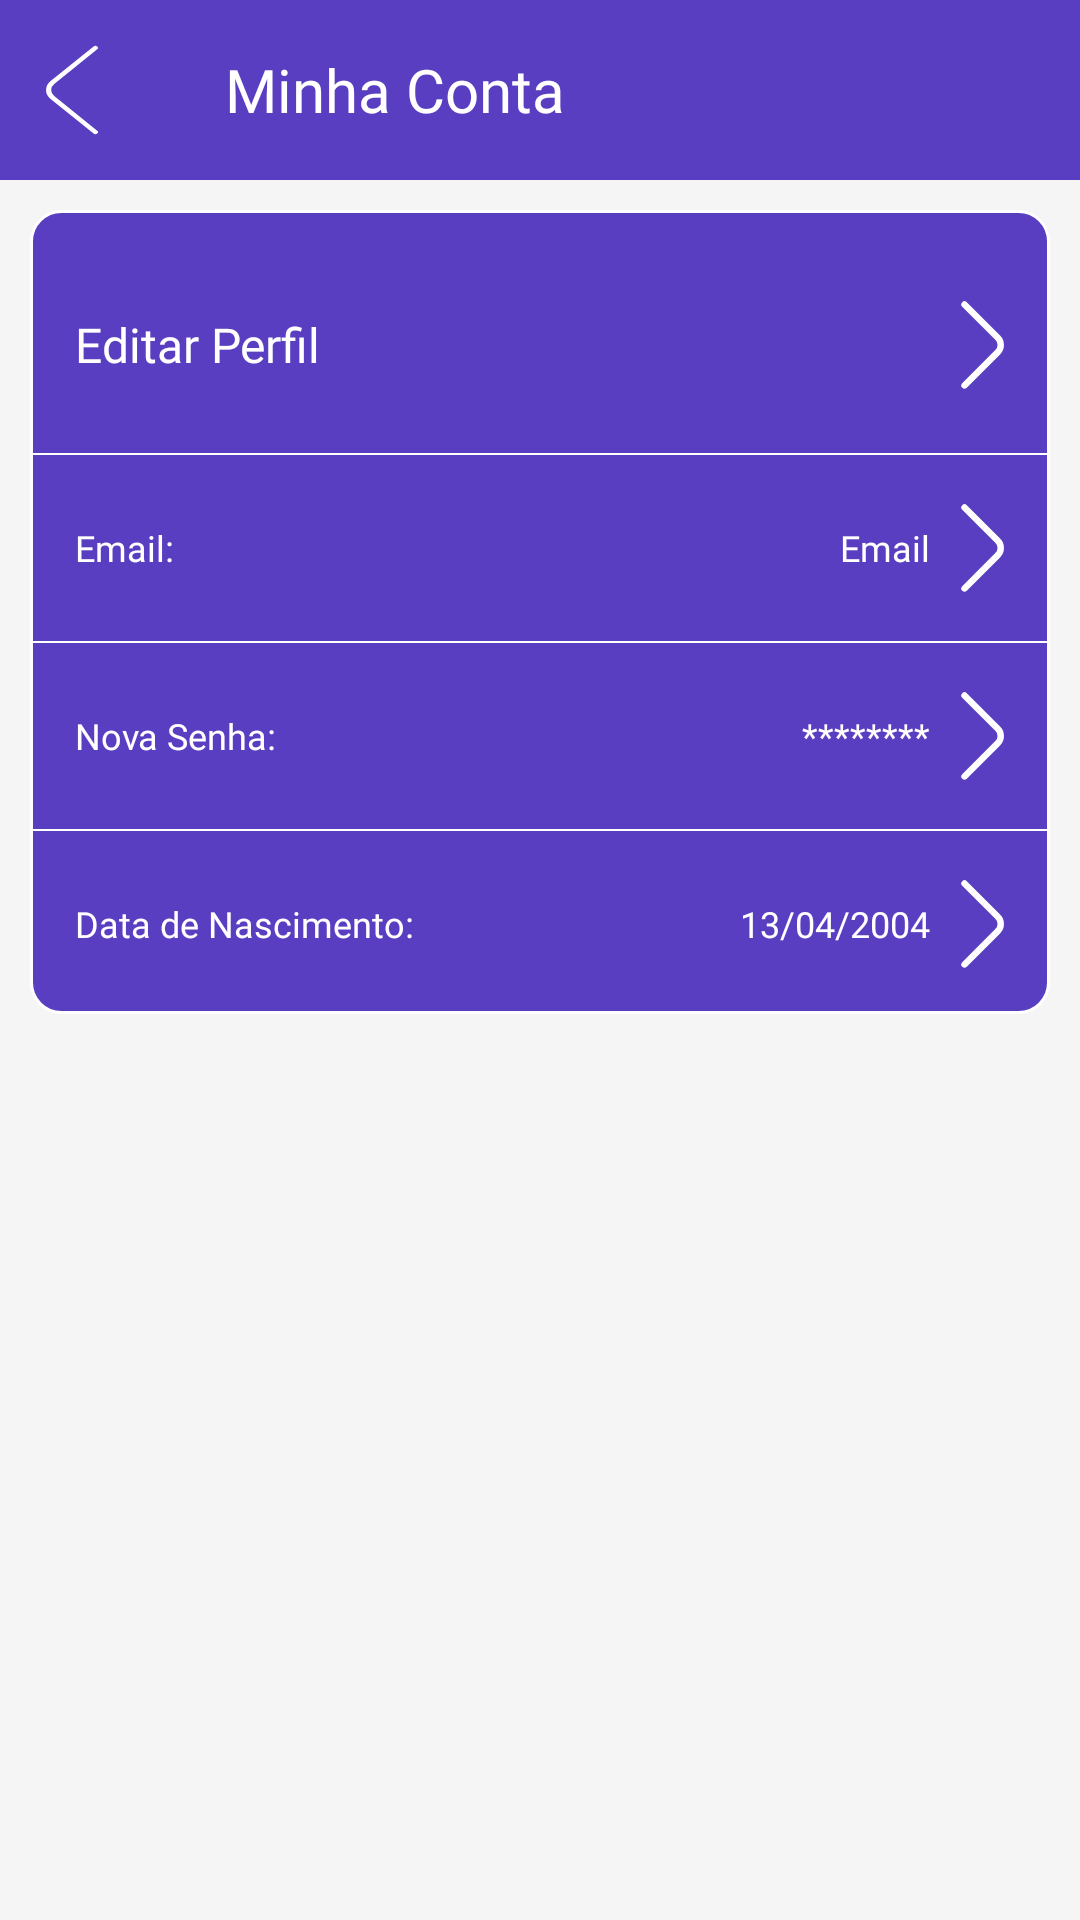

Write the Android layout XML for this screen, with the resource values it uses.
<!-- AndroidManifest.xml: application theme Theme.Material3.DayNight.NoActionBar -->
<!-- res/layout/activity_editar_conta.xml -->
<?xml version="1.0" encoding="utf-8"?>
<ScrollView xmlns:android="http://schemas.android.com/apk/res/android"
    xmlns:app="http://schemas.android.com/apk/res-auto"
    xmlns:tools="http://schemas.android.com/tools"
    android:layout_width="match_parent"
    android:layout_height="match_parent"
    android:background="@color/background_app"
    android:theme="@style/Theme.Material3.DayNight.NoActionBar"
    tools:context=".activityEditarPerfil">

    <androidx.constraintlayout.widget.ConstraintLayout
        android:layout_width="match_parent"
        android:layout_height="wrap_content">


        <LinearLayout
            android:id="@+id/barraSuperiorLayout"
            android:layout_width="match_parent"
            android:layout_height="wrap_content"
            android:background="@color/PrimaryColor"
            android:gravity="center_vertical"
            android:orientation="horizontal"
            app:layout_constraintEnd_toEndOf="parent"
            app:layout_constraintStart_toStartOf="parent"
            app:layout_constraintTop_toTopOf="parent">

            <androidx.appcompat.widget.AppCompatImageButton
                android:layout_width="wrap_content"
                android:id="@+id/btnVoltarEditarConta"
                android:padding="15dp"
                android:layout_marginEnd="15dp"
                android:layout_height="wrap_content"
                android:backgroundTint="@android:color/transparent"
                android:src="@drawable/ic_seta_voltar_constrast_big"
                android:contentDescription="@string/cd_voltarPedidos"/>

            <TextView
                style="@style/TextColor"
                android:layout_width="wrap_content"
                android:layout_height="wrap_content"
                android:fontFamily="@font/fonte_padrao"
                android:text="@string/titulo_editar_conta"
                android:textSize="@dimen/Medio_size" />
        </LinearLayout>

        <LinearLayout
            android:id="@+id/LayoutEdicao"
            android:layout_width="match_parent"
            android:layout_height="match_parent"
            android:layout_margin="10dp"
            android:background="@drawable/background_layout_editar"
            android:divider="@drawable/divisor_lista"
            android:gravity="center_vertical"
            android:orientation="vertical"
            android:paddingVertical="10dp"
            android:showDividers="middle"
            app:layout_constraintStart_toStartOf="parent"
            app:layout_constraintTop_toBottomOf="@+id/barraSuperiorLayout">


            <RelativeLayout
                android:id="@+id/layoutEditarPerfil"
                android:layout_width="match_parent"
                android:layout_height="match_parent"
                android:layout_marginHorizontal="15dp"
                android:layout_marginVertical="15dp"
                android:background="@color/PrimaryColor"
                android:paddingVertical="5dp">

                <TextView
                    style="@style/TextColor"
                    android:layout_width="wrap_content"
                    android:layout_height="wrap_content"
                    android:layout_alignParentStart="true"
                    android:layout_centerVertical="true"
                    android:fontFamily="@font/fonte_padrao"
                    android:text="@string/lbl_editarPerfil"

                    android:textSize="@dimen/Normal_Size" />


                <ImageView
                    android:id="@+id/btnEditarNome"
                    android:layout_width="wrap_content"
                    android:layout_height="wrap_content"
                    android:layout_alignParentEnd="true"
                    android:layout_gravity="end"
                    android:backgroundTint="@color/TextColorContrast"
                    android:src="@drawable/ic_seta"
                    android:contentDescription="@string/cd_setaAvancar"/>


                
            </RelativeLayout>

            <RelativeLayout
                android:id="@+id/layoutEditarEmailTela"
                android:layout_width="match_parent"
                android:layout_height="match_parent"
                android:layout_marginHorizontal="15dp"
                android:layout_marginVertical="10dp"
                android:background="@color/PrimaryColor"
                android:paddingVertical="5dp">

                <TextView
                    android:id="@+id/textView2"
                    style="@style/TextColor"
                    android:layout_width="wrap_content"
                    android:layout_height="wrap_content"
                    android:layout_alignParentStart="true"
                    android:layout_centerVertical="true"
                    android:fontFamily="@font/fonte_padrao"
                    android:text="@string/lbl_editarEmail"
                    android:textSize="@dimen/Mini_Size"/>

                <TextView
                    android:id="@+id/txtEmailEdit"
                    style="@style/TextColor"
                    android:layout_width="wrap_content"
                    android:layout_height="wrap_content"
                    android:layout_centerVertical="true"
                    android:layout_marginStart="50dp"
                    android:gravity="end"
                    android:layout_marginEnd="10dp"
                    android:layout_toStartOf="@+id/btnEditarTelefone"
                    android:layout_toEndOf="@+id/textView2"
                    android:fontFamily="@font/fonte_padrao"
                    android:text="@string/email_hint"
                    android:textSize="@dimen/Mini_Size" />

                <ImageView
                    android:id="@+id/btnEditarTelefone"
                    android:layout_width="wrap_content"
                    android:layout_height="wrap_content"
                    android:layout_alignParentEnd="true"
                    android:layout_gravity="end"
                    android:backgroundTint="@color/TextColorContrast"
                    android:src="@drawable/ic_seta" />


                
            </RelativeLayout>

            <RelativeLayout
                android:id="@+id/layoutEditarSenhaTela"
                android:layout_width="match_parent"
                android:layout_height="match_parent"
                android:layout_marginHorizontal="15dp"
                android:layout_marginVertical="10dp"
                android:background="@color/PrimaryColor"
                android:paddingVertical="5dp">

                <TextView
                    android:id="@+id/txtNovaSenha"
                    style="@style/TextColor"
                    android:layout_width="wrap_content"
                    android:layout_height="wrap_content"
                    android:layout_alignParentStart="true"
                    android:layout_centerVertical="true"
                    android:fontFamily="@font/fonte_padrao"
                    android:text="@string/lbl_novaSenha"
                    android:textSize="@dimen/Mini_Size" />

                <TextView
                    android:id="@+id/txtSenhaEdit"
                    style="@style/TextColor"
                    android:layout_width="wrap_content"
                    android:layout_height="wrap_content"
                    android:layout_centerVertical="true"
                    android:layout_marginStart="50dp"
                    android:gravity="end"
                    android:layout_marginEnd="10dp"
                    android:layout_toStartOf="@+id/btnEditarSenha"
                    android:layout_toEndOf="@+id/txtNovaSenha"
                    android:text="@string/lbl_senhaEdit"
                    android:textSize="@dimen/Mini_Size" />

                <ImageView
                    android:id="@+id/btnEditarSenha"
                    android:layout_width="wrap_content"
                    android:layout_height="wrap_content"
                    android:layout_alignParentEnd="true"
                    android:layout_gravity="end"
                    android:backgroundTint="@color/TextColorContrast"
                    android:src="@drawable/ic_seta" />


                
            </RelativeLayout>

            <RelativeLayout
                android:id="@+id/layoutEditarDtaNascTela"
                android:layout_width="match_parent"
                android:layout_height="match_parent"
                android:layout_marginHorizontal="15dp"
                android:layout_marginTop="10dp"
                android:background="@color/PrimaryColor"
                android:paddingVertical="5dp">

                <TextView
                    android:id="@+id/textView4"
                    style="@style/TextColor"
                    android:layout_width="wrap_content"
                    android:layout_height="wrap_content"
                    android:layout_alignParentStart="true"
                    android:layout_centerVertical="true"
                    android:fontFamily="@font/fonte_padrao"
                    android:text="@string/lbl_dataNascimento"
                    android:textSize="@dimen/Mini_Size" />

                <TextView
                    android:id="@+id/txtDataNascEdit"
                    style="@style/TextColor"
                    android:layout_width="wrap_content"
                    android:layout_height="wrap_content"
                    android:layout_centerVertical="true"
                    android:gravity="end"
                    android:layout_marginStart="20dp"
                    android:layout_marginEnd="10dp"
                    android:layout_toStartOf="@+id/btnEditarIdentidade"
                    android:layout_toEndOf="@+id/textView4"
                    android:fontFamily="@font/fonte_padrao"
                    android:text="@string/dataNasc_hint"
                    android:textSize="@dimen/Mini_Size" />

                <ImageView
                    android:id="@+id/btnEditarIdentidade"
                    android:layout_width="wrap_content"
                    android:layout_height="wrap_content"
                    android:layout_alignParentEnd="true"
                    android:layout_gravity="end"
                    android:backgroundTint="@color/TextColorContrast"
                    android:src="@drawable/ic_seta"
                    android:contentDescription="@string/cd_setaAvancar"/>


                
            </RelativeLayout>

        </LinearLayout>

        <FrameLayout
            android:id="@+id/framelayoutBSL"
            android:layout_width="match_parent"
            android:layout_height="match_parent"
            app:layout_constraintTop_toBottomOf="@+id/LayoutEdicao"
            app:layout_constraintStart_toStartOf="parent"
            app:layout_constraintEnd_toEndOf="parent"
            android:backgroundTint="@color/ThirdColor">
        </FrameLayout>


    </androidx.constraintlayout.widget.ConstraintLayout>

</ScrollView>
<!-- resources referenced by this layout -->
<resources>
  <color name="PrimaryColor">#5A3EC2</color>
  <color name="TextColorContrast">#37258D</color>
  <color name="ThirdColor">#5A4A97</color>
  <color name="background_app">#f5f5f5</color>
  <dimen name="Medio_size">20sp</dimen>
  <dimen name="Mini_Size">12sp</dimen>
  <dimen name="Normal_Size">16sp</dimen>
  <!-- drawable background_layout_editar (drawable) -->
  <?xml version="1.0" encoding="utf-8"?>
  <shape xmlns:android="http://schemas.android.com/apk/res/android"
      android:shape="rectangle">
  
      <solid android:color="@color/PrimaryColor"/>
      <stroke android:color="@color/TextColor" android:width="1dp"/>
      <corners android:radius="10dp"/>
  
  </shape>
  <!-- drawable divisor_lista (drawable) -->
  <?xml version="1.0" encoding="utf-8"?>
  <layer-list xmlns:android="http://schemas.android.com/apk/res/android">
      <item
          android:drawable="@drawable/divisor_forma_lista"
          android:top="1dp"
          android:bottom="1dp" />
  </layer-list>
  <!-- drawable ic_seta (drawable) -->
  <vector android:height="30dp" android:viewportHeight="20"
      android:viewportWidth="10" android:width="15dp" xmlns:android="http://schemas.android.com/apk/res/android">
      <path android:fillColor="#00000000"
          android:pathData="M1,18.983L8.402,11.581C9.276,10.707 9.276,9.276 8.402,8.402L1,1"
          android:strokeColor="@color/TextColor" android:strokeLineCap="round"
          android:strokeLineJoin="round" android:strokeWidth="1.43"/>
  </vector>
  <!-- drawable ic_seta_voltar_constrast_big (drawable) -->
  <vector xmlns:android="http://schemas.android.com/apk/res/android"
      android:width="30dp"
      android:height="30dp"
      android:viewportWidth="25"
      android:viewportHeight="31">
    <path
        android:pathData="M14,30L2.058,18.063C0.647,16.653 0.647,14.347 2.058,12.937L14,1"
        android:strokeLineJoin="round"
        android:strokeWidth="1.42576"
        android:fillColor="#00000000"
        android:strokeColor="@color/TextColor"
        android:strokeLineCap="round"/>
  </vector>
  <string name="cd_setaAvancar">Seta indicando avançar</string>
  <string name="cd_voltarPedidos">Botão voltar tela anterior</string>
  <string name="dataNasc_hint">13/04/2004</string>
  <string name="email_hint">Email</string>
  <string name="lbl_dataNascimento">Data de Nascimento:</string>
  <string name="lbl_editarEmail">Email:</string>
  <string name="lbl_editarPerfil">Editar Perfil</string>
  <string name="lbl_novaSenha">Nova Senha:</string>
  <string name="lbl_senhaEdit">********</string>
  <string name="titulo_editar_conta">Minha Conta</string>
  <style name="TextColor"><item name="android:textColor">@color/TextColor</item></style>
  <color name="TextColor">#FFFFFF</color>
  <!-- drawable divisor_forma_lista (drawable) -->
  <?xml version="1.0" encoding="utf-8"?>
  <shape xmlns:android="http://schemas.android.com/apk/res/android"
      android:shape="rectangle">
  
      <size android:height="0.5dp"/>
      <solid android:color="@color/TextColor"/>
  </shape>
</resources>
